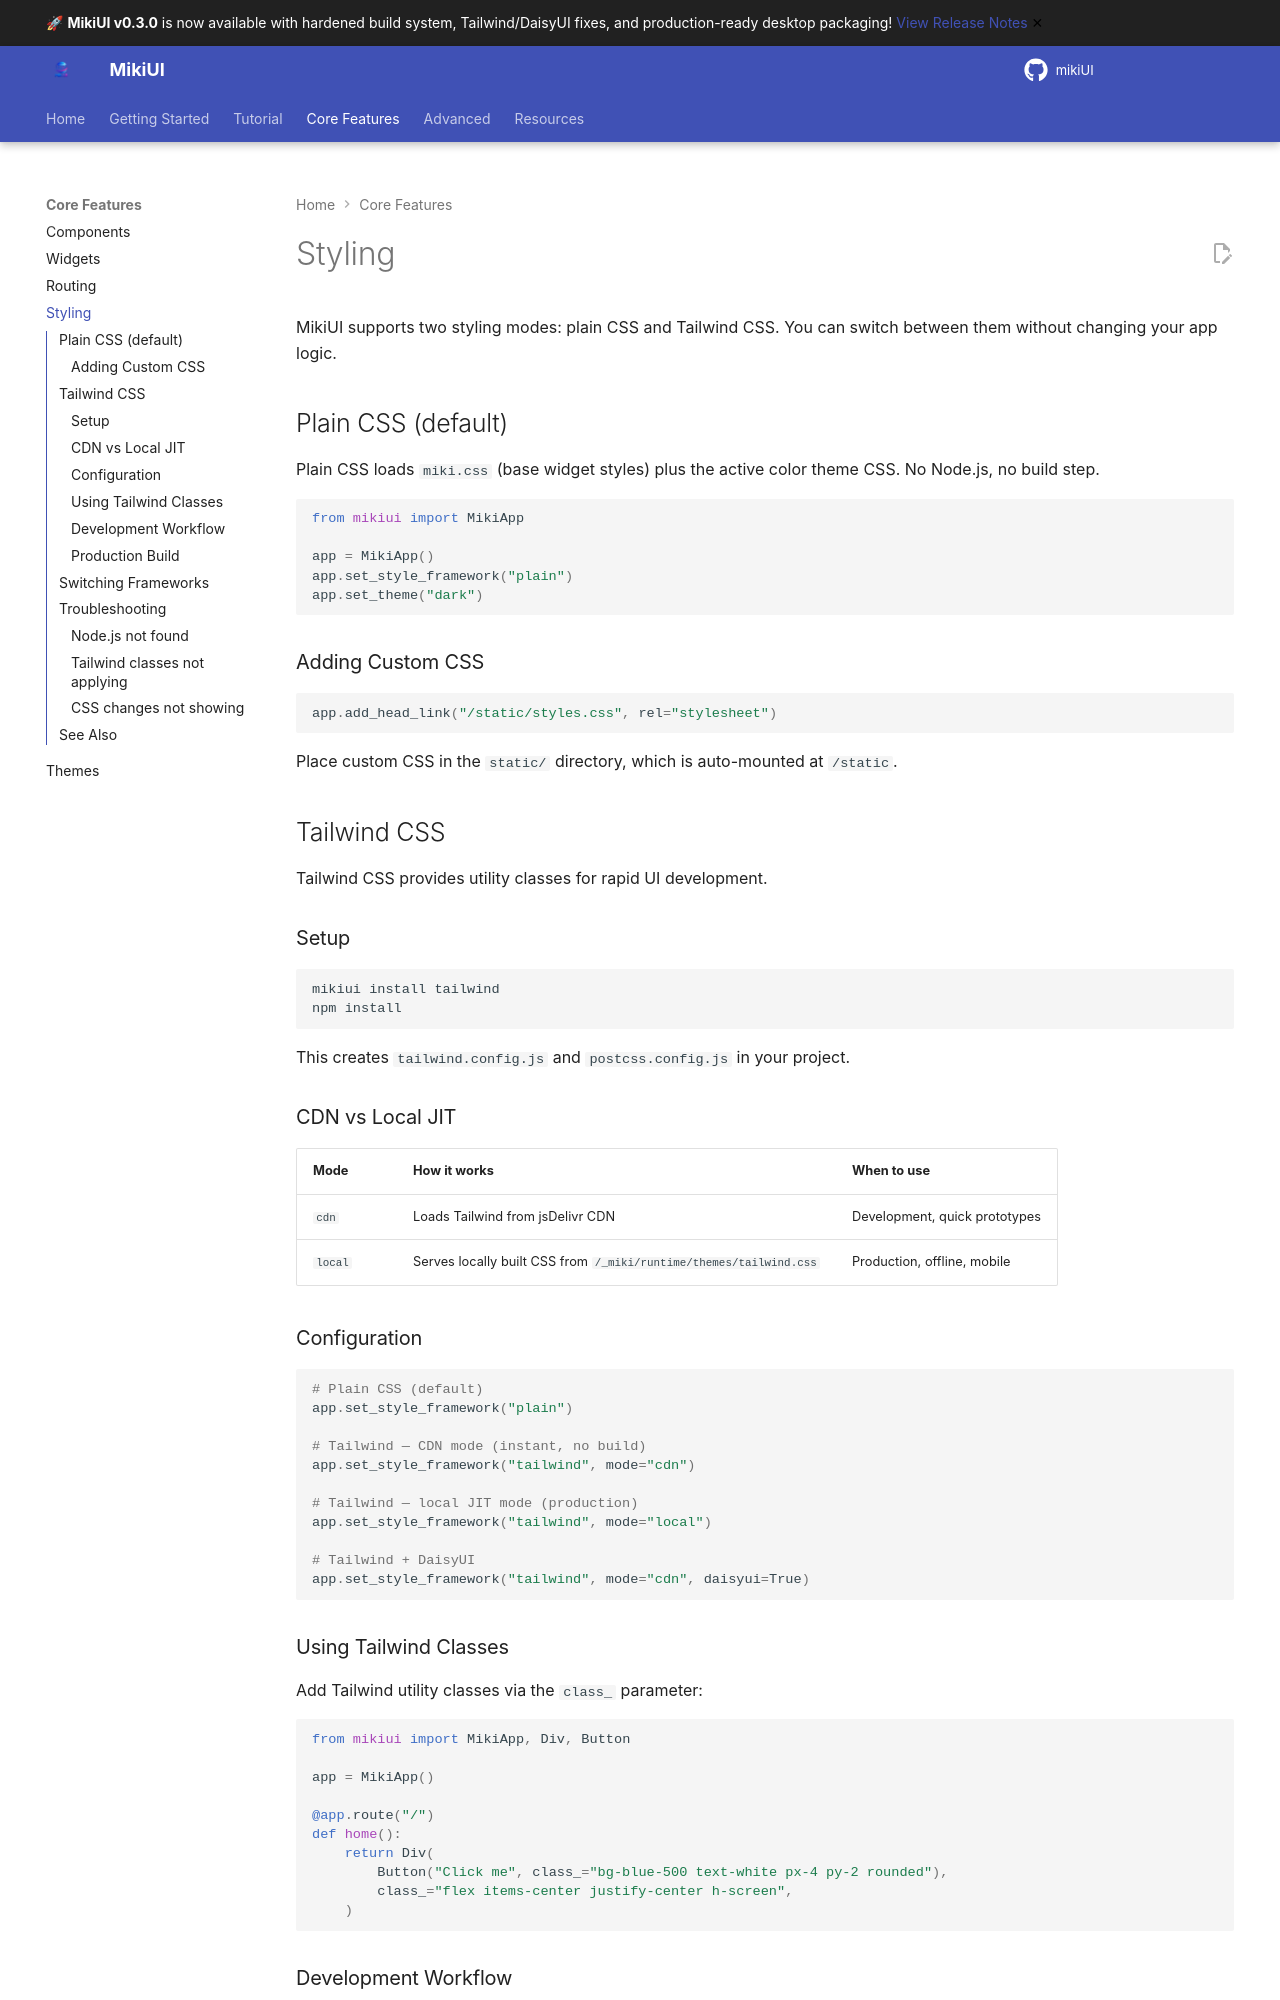

repository: alainmiki/mikiUI · page: guide/styling/index.html · generator: mkdocs

# Styling

MikiUI supports two styling modes: plain CSS and Tailwind CSS. You can switch between them without changing your app logic.

## Plain CSS (default)

Plain CSS loads `miki.css` (base widget styles) plus the active color theme CSS. No Node.js, no build step.

```python
from mikiui import MikiApp

app = MikiApp()
app.set_style_framework("plain")
app.set_theme("dark")
```

### Adding Custom CSS

```python
app.add_head_link("/static/styles.css", rel="stylesheet")
```

Place custom CSS in the `static/` directory, which is auto-mounted at `/static`.

## Tailwind CSS

Tailwind CSS provides utility classes for rapid UI development.

### Setup

```bash
mikiui install tailwind
npm install
```

This creates `tailwind.config.js` and `postcss.config.js` in your project.

### CDN vs Local JIT

| Mode | How it works | When to use |
|------|--------------|-------------|
| `cdn` | Loads Tailwind from jsDelivr CDN | Development, quick prototypes |
| `local` | Serves locally built CSS from `/_miki/runtime/themes/tailwind.css` | Production, offline, mobile |

### Configuration

```python
# Plain CSS (default)
app.set_style_framework("plain")

# Tailwind — CDN mode (instant, no build)
app.set_style_framework("tailwind", mode="cdn")

# Tailwind — local JIT mode (production)
app.set_style_framework("tailwind", mode="local")

# Tailwind + DaisyUI
app.set_style_framework("tailwind", mode="cdn", daisyui=True)
```

### Using Tailwind Classes

Add Tailwind utility classes via the `class_` parameter:

```python
from mikiui import MikiApp, Div, Button

app = MikiApp()

@app.route("/")
def home():
    return Div(
        Button("Click me", class_="bg-blue-500 text-white px-4 py-2 rounded"),
        class_="flex items-center justify-center h-screen",
    )
```
